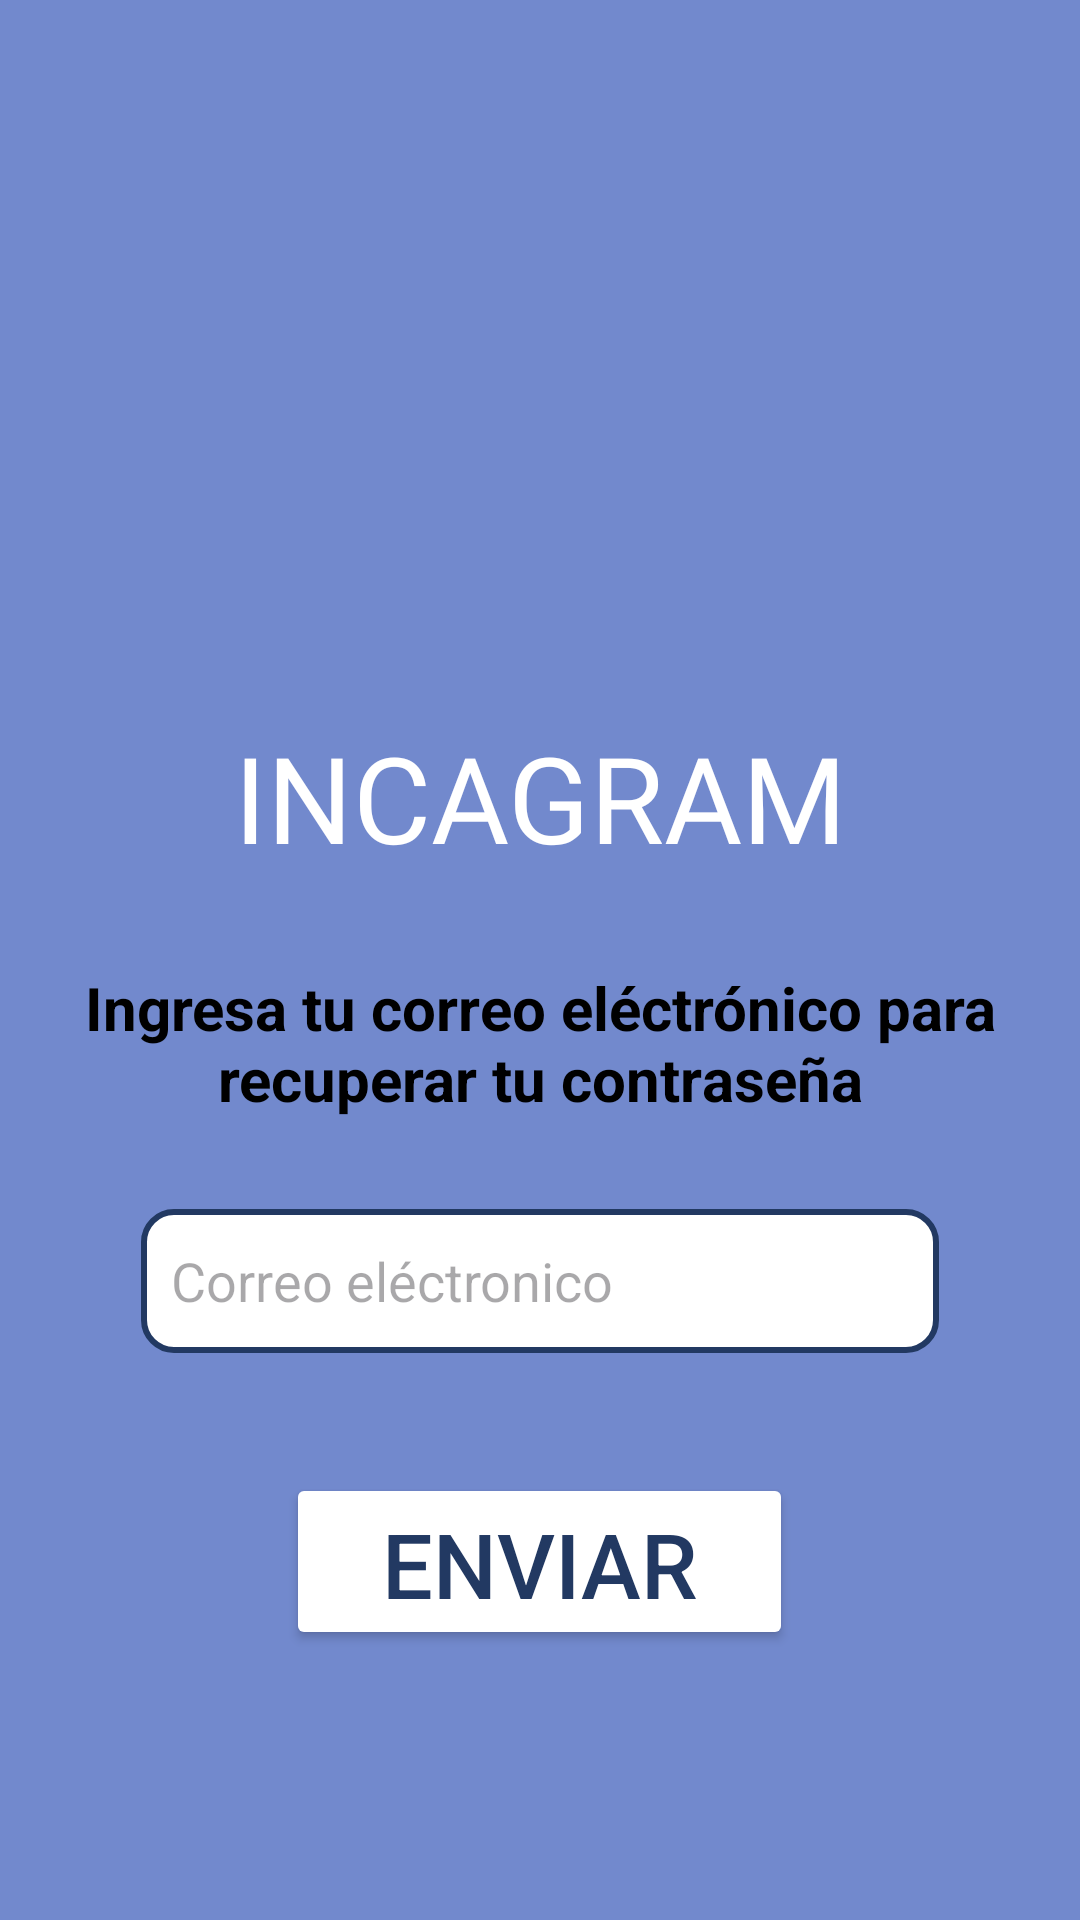

Android layout source for this screen:
<!-- AndroidManifest.xml: application theme Theme.Incagram -->
<!-- res/layout/activity_recuperacion.xml -->
<?xml version="1.0" encoding="utf-8"?>
<ScrollView xmlns:android="http://schemas.android.com/apk/res/android"
    xmlns:tools="http://schemas.android.com/tools"
    android:layout_width="match_parent"
    android:layout_height="match_parent"
    android:background="@color/cyan"
    tools:context=".activities.RecuperacionActivity">

    <LinearLayout
        android:layout_width="match_parent"
        android:layout_height="wrap_content"
        android:orientation="vertical"
        android:gravity="center_horizontal"
        android:padding="20dp">

        <ImageView
            android:id="@+id/imageView7"
            android:layout_width="187dp"
            android:layout_height="149dp"
            android:src="@mipmap/ic_launcher_foreground"
            android:layout_marginTop="50dp"/>

        <TextView
            android:id="@+id/tv_AppN"
            android:layout_width="wrap_content"
            android:layout_height="wrap_content"
            android:fontFamily="@font/montserrat_alternates_bold"
            android:text="@string/nombreApp"
            android:textAlignment="center"
            android:textColor="@color/white"
            android:textSize="40sp"
            android:layout_marginTop="20dp"/>

        <TextView
            android:id="@+id/tv_infoRecuperacion"
            android:layout_width="wrap_content"
            android:layout_height="wrap_content"
            android:text="@string/recuperarContra"
            android:textAlignment="center"
            android:textColor="@color/black"
            android:textSize="20sp"
            android:textStyle="bold"
            android:layout_marginTop="30dp"/>

        <EditText
            android:id="@+id/et_emailRecuperacion"
            android:layout_width="266dp"
            android:layout_height="48dp"
            android:background="@drawable/et_oval"
            android:ems="10"
            android:hint="@string/correo"
            android:paddingStart="10dp"
            android:inputType="textEmailAddress"
            android:layout_marginTop="30dp"/>

        <Button
            android:id="@+id/btn_Enviar"
            android:layout_width="169dp"
            android:layout_height="59dp"
            android:backgroundTint="@color/white"
            android:text="@string/enviar"
            android:textColor="@color/azulOsc"
            android:textSize="30sp"
            android:layout_marginTop="40dp"/>

    </LinearLayout>
</ScrollView>
<!-- resources referenced by this layout -->
<resources>
  <color name="azulOsc">#223962</color>
  <color name="black">#000000</color>
  <color name="cyan">#7289CD</color>
  <color name="white">#FFFFFF</color>
  <!-- drawable et_oval (drawable) -->
  <?xml version="1.0" encoding="utf-8"?>
  <shape xmlns:android="http://schemas.android.com/apk/res/android"
      android:shape="rectangle">
  
      <solid android:color="@color/white" />
  
      <stroke
          android:width="2dp"
          android:color="@color/azulOsc" />
  
      <corners android:radius="10dp" />
  
  </shape>
  <string name="correo">Correo eléctronico</string>
  <string name="enviar">Enviar</string>
  <string name="nombreApp">INCAGRAM</string>
  <string name="recuperarContra">Ingresa tu correo eléctrónico para recuperar tu contraseña</string>
  <style name="Theme.Incagram" parent="Base.Theme.Incagram" />
  <style name="Base.Theme.Incagram" parent="Theme.Material3.DayNight.NoActionBar">
          
          
      </style>
</resources>
